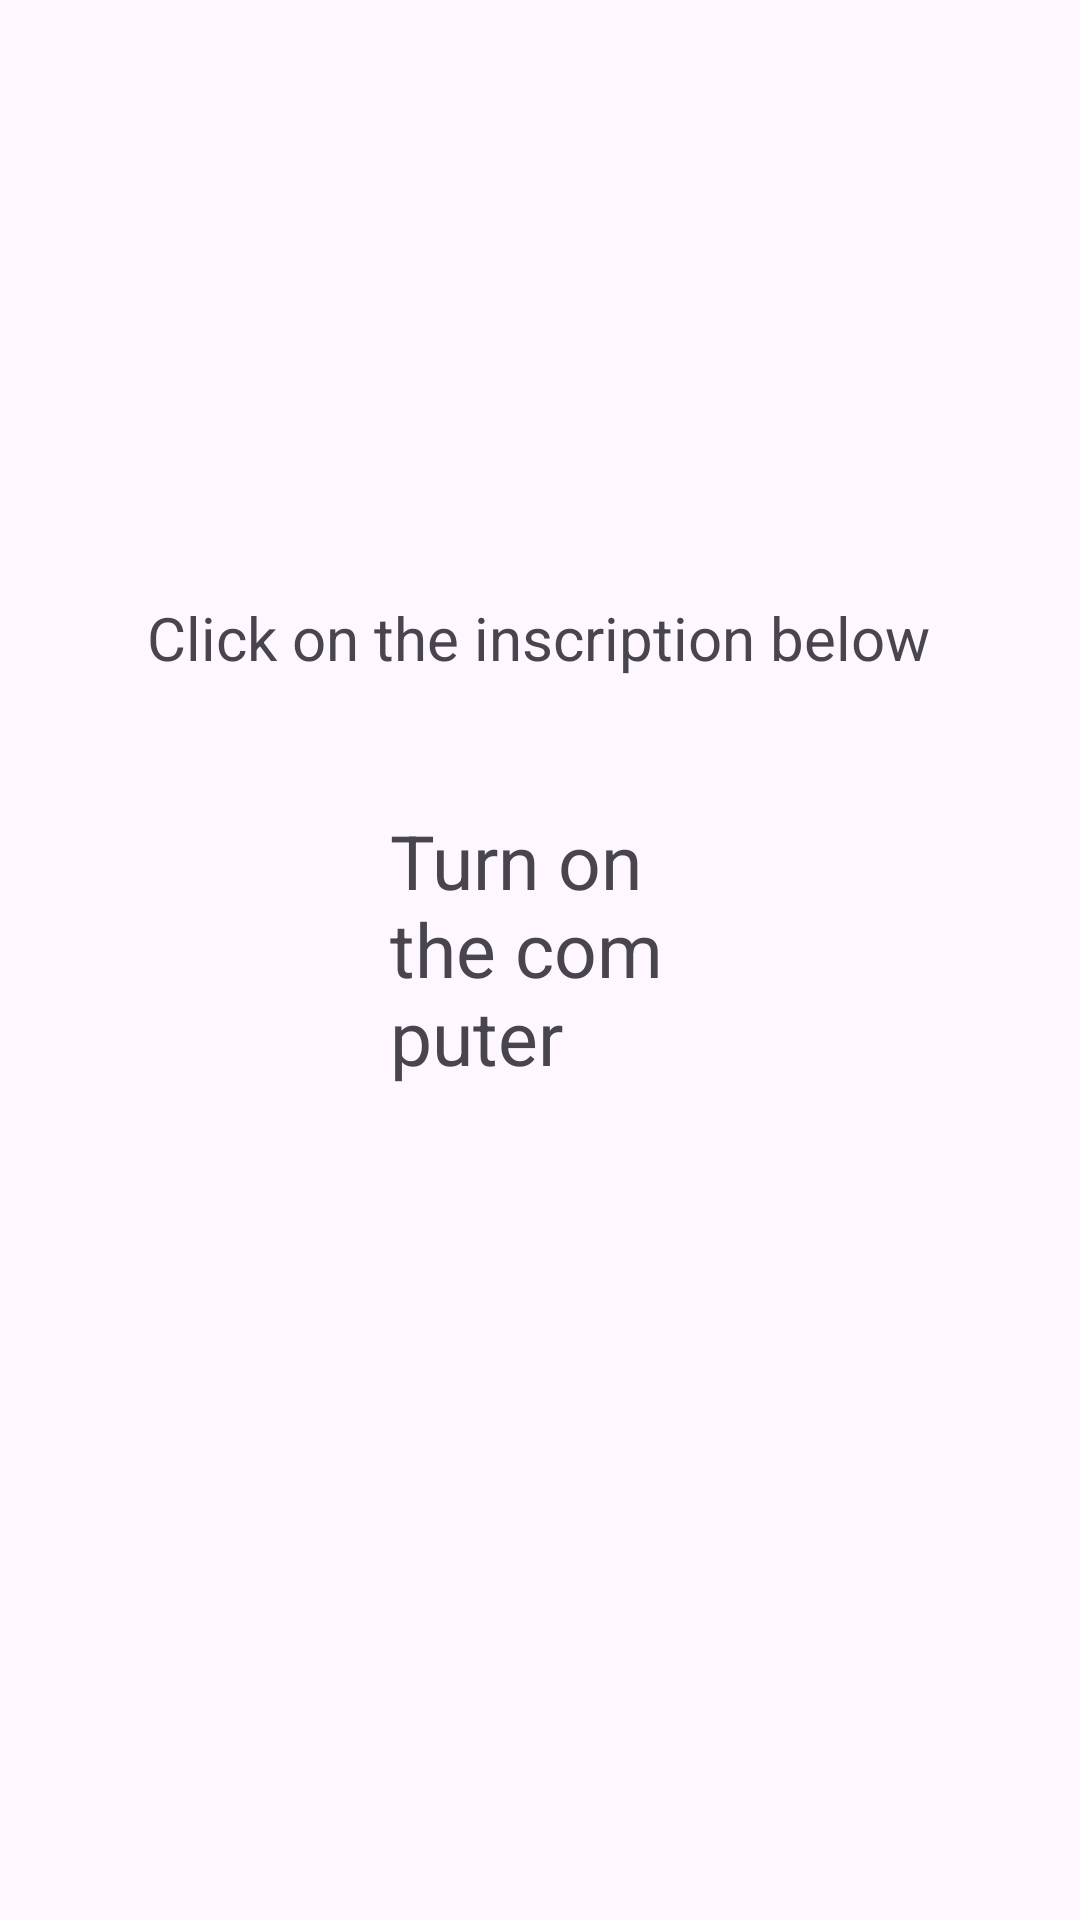

Android layout source for this screen:
<!-- AndroidManifest.xml: application theme Theme.TMS_An_15_Homework_Lesson16 -->
<!-- res/layout/activity_second.xml -->
<?xml version="1.0" encoding="utf-8"?>
<androidx.constraintlayout.widget.ConstraintLayout xmlns:android="http://schemas.android.com/apk/res/android"
    xmlns:app="http://schemas.android.com/apk/res-auto"
    xmlns:tools="http://schemas.android.com/tools"
    android:layout_width="match_parent"
    android:layout_height="match_parent"
    tools:context=".SecondActivity">

    <TextView
        android:id="@+id/textView"
        android:layout_width="100dp"
        android:layout_height="100dp"
        android:text="@string/second_activity"
        android:textSize="25dp"
        android:onClick="startThirdAct"
        app:layout_constraintBottom_toBottomOf="parent"
        app:layout_constraintEnd_toEndOf="parent"
        app:layout_constraintStart_toStartOf="parent"
        app:layout_constraintTop_toTopOf="parent" />

    <TextView
        android:layout_width="wrap_content"
        android:layout_height="wrap_content"
        android:text="@string/advice"
        android:textSize="20dp"
        app:layout_constraintBottom_toTopOf="@+id/textView"
        app:layout_constraintEnd_toEndOf="parent"
        app:layout_constraintHorizontal_bias="0.496"
        app:layout_constraintStart_toStartOf="parent"
        app:layout_constraintTop_toTopOf="parent"
        app:layout_constraintVertical_bias="0.819"></TextView>
</androidx.constraintlayout.widget.ConstraintLayout>
<!-- resources referenced by this layout -->
<resources>
  <string name="advice">Click on the inscription below</string>
  <string name="second_activity">Turn on the computer</string>
  <style name="Theme.TMS_An_15_Homework_Lesson16" parent="Base.Theme.TMS_An_15_Homework_Lesson16" />
  <style name="Base.Theme.TMS_An_15_Homework_Lesson16" parent="Theme.Material3.DayNight.NoActionBar">
          
          
      </style>
</resources>
